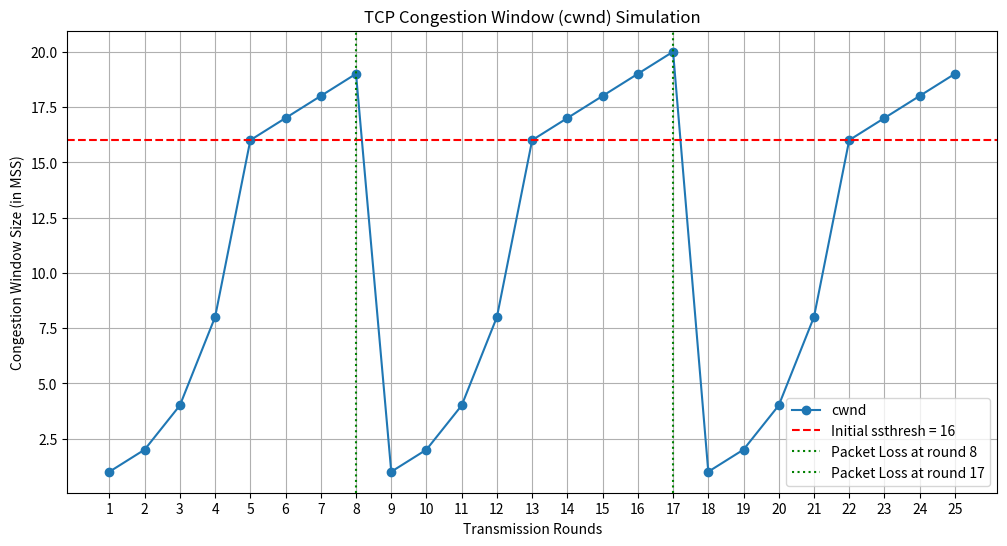

The script that saved this image:
import matplotlib.pyplot as plt

def tcp_congestion_control_simulation(total_rounds, initial_ssthresh, loss_events):
    """
    Simulates TCP's congestion window evolution.

    Args:
        total_rounds (int): The number of transmission rounds to simulate.
        initial_ssthresh (int): The initial slow start threshold.
        loss_events (list): A list of round numbers where a packet loss occurs.
    """
    print("--- TCP Congestion Control Simulation ---")
    
    cwnd = 1  # Congestion window starts at 1 MSS
    ssthresh = initial_ssthresh
    
    cwnd_history = []
    
    for round_num in range(total_rounds):
        cwnd_history.append(cwnd)
        
        print(f"Round {round_num+1}: cwnd = {cwnd}, ssthresh = {ssthresh}")
        
        # Check for a loss event (timeout)
        if round_num + 1 in loss_events:
            print(f"!! Packet Loss Detected at round {round_num + 1} !!")
            # Multiplicative Decrease 
            ssthresh = max(cwnd // 2, 2)
            cwnd = 1 # Reset cwnd to 1 MSS
            print("-> Entering Slow Start phase.")
            continue

        # Increase cwnd based on the current phase [cite: 48]
        if cwnd < ssthresh:
            # Slow Start Phase: exponential growth
            cwnd *= 2
            if round_num > 0 and cwnd_history[-1] >= ssthresh:
                 print("-> Entering Congestion Avoidance phase.")
        else:
            # Congestion Avoidance Phase: linear growth
            cwnd += 1

    # Plotting the results [cite: 50]
    plt.figure(figsize=(12, 6))
    plt.plot(range(1, total_rounds + 1), cwnd_history, marker='o', linestyle='-', label='cwnd')
    plt.axhline(y=initial_ssthresh, color='r', linestyle='--', label=f'Initial ssthresh = {initial_ssthresh}')
    
    for loss_round in loss_events:
        plt.axvline(x=loss_round, color='g', linestyle=':', label=f'Packet Loss at round {loss_round}')

    plt.title('TCP Congestion Window (cwnd) Simulation')
    plt.xlabel('Transmission Rounds')
    plt.ylabel('Congestion Window Size (in MSS)')
    plt.grid(True)
    plt.legend()
    plt.xticks(range(1, total_rounds + 1))
    
    # Save the plot
    plt.savefig('cwnd_plot.png')
    print("\nPlot saved as cwnd_plot.png")
    plt.show()


if __name__ == "__main__":
    # Parameters
    TOTAL_ROUNDS = 25
    INITIAL_SSTHRESH = 16
    # Simulate packet loss (timeout) at these specific rounds
    LOSS_EVENTS_AT_ROUNDS = [8, 17]
    
    tcp_congestion_control_simulation(TOTAL_ROUNDS, INITIAL_SSTHRESH, LOSS_EVENTS_AT_ROUNDS)
